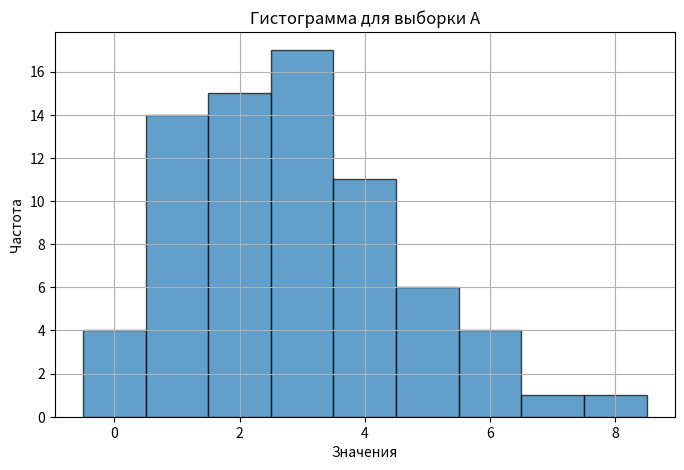
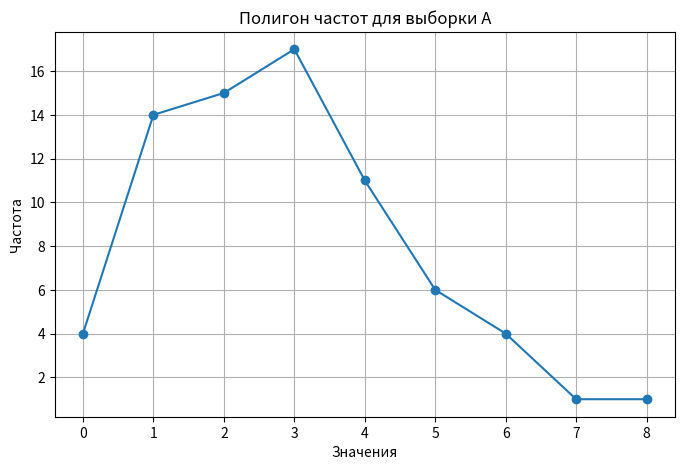
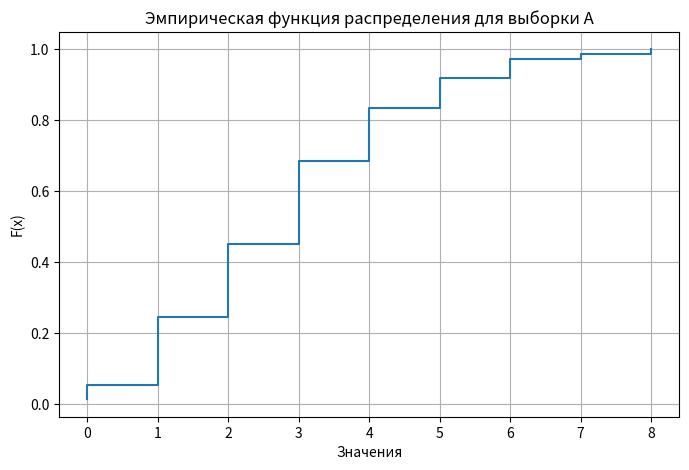
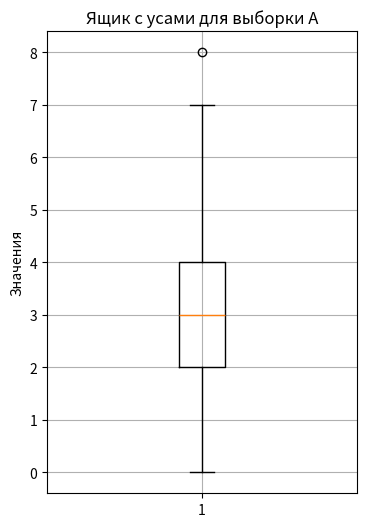
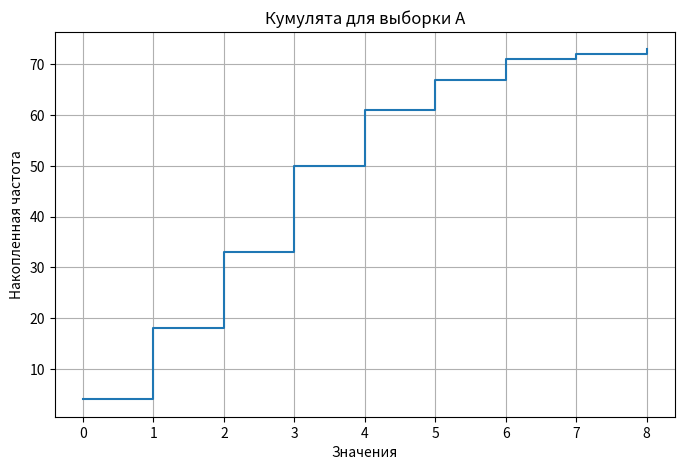
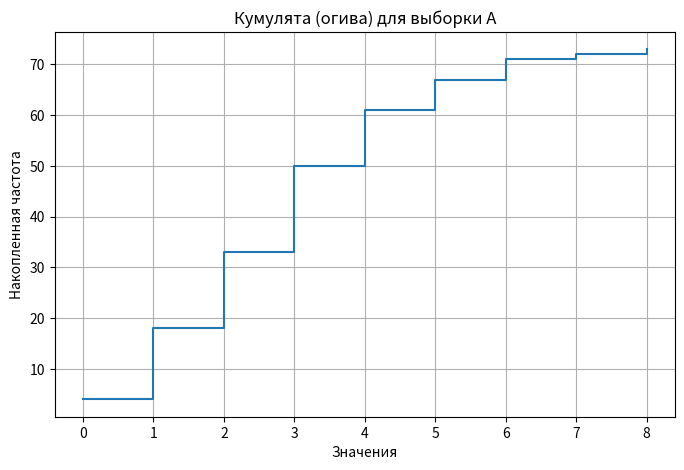
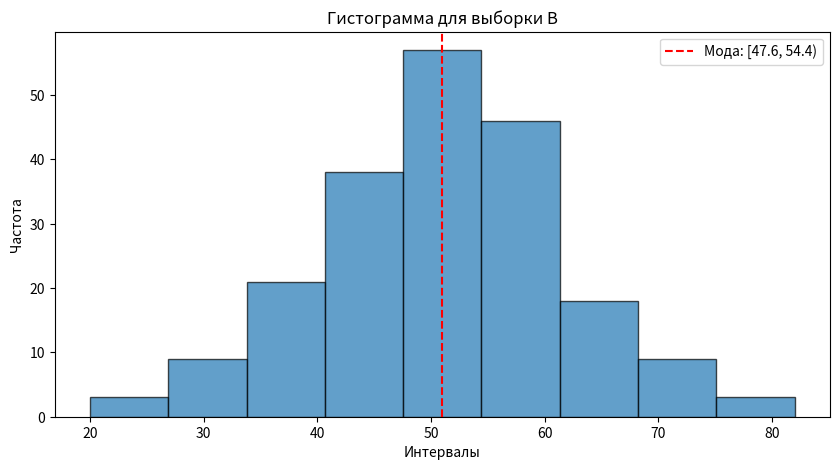
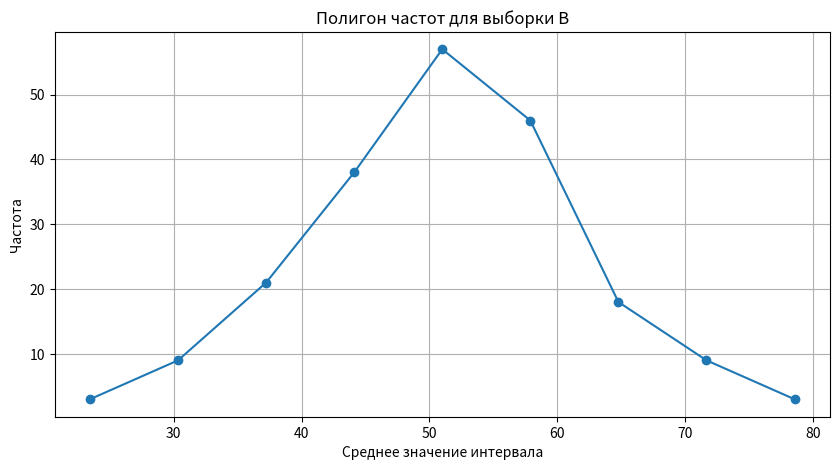
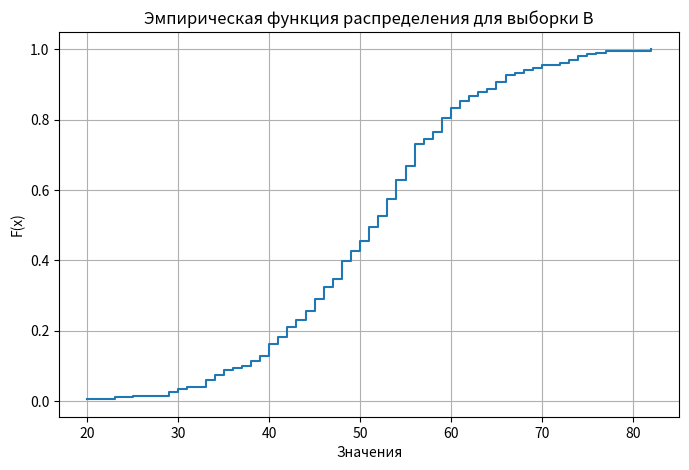
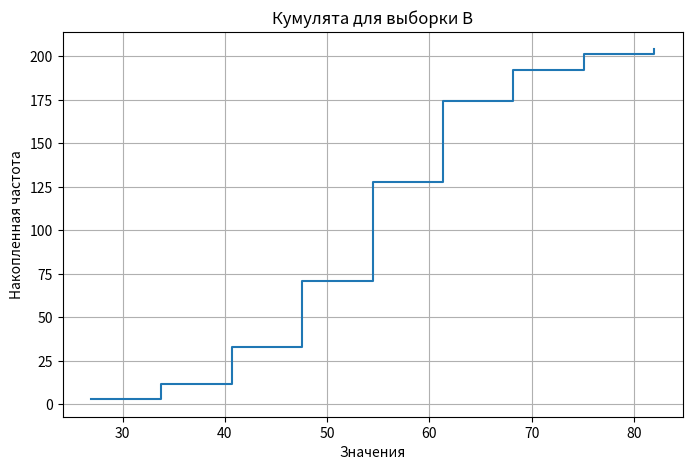
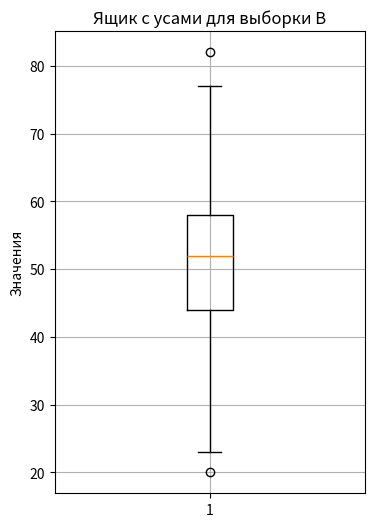
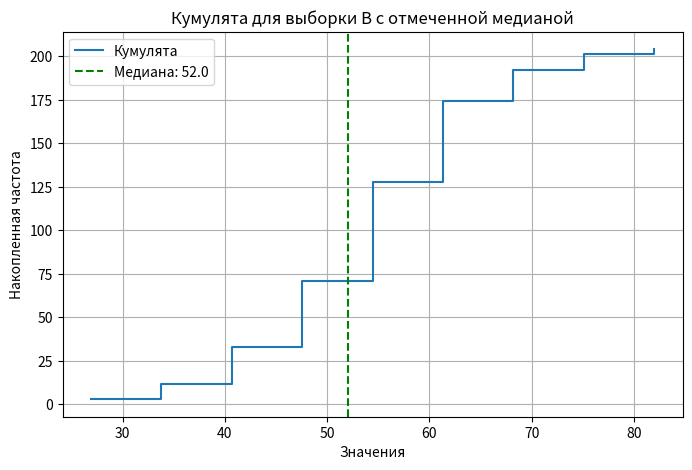
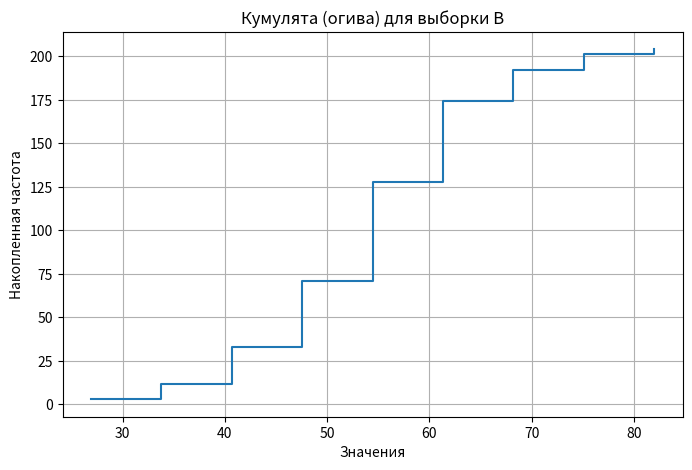

Write Python code to recreate these figures, in order.
import numpy as np
import matplotlib.pyplot as plt
import pandas as pd
import scipy.stats as stats

# ============================
# Работа с выборкой A
# ============================

# Данные выборки A
data_A = np.array([
    5, 3, 3, 3, 5, 4, 5, 3, 3, 4, 2, 1, 5,
    2, 4, 0, 2, 2, 3, 2, 1, 3, 3, 1, 2, 4,
    6, 6, 4, 1, 2, 4, 3, 1, 5, 2, 4, 6, 3,
    8, 4, 5, 1, 1, 2, 0, 2, 3, 3, 2, 4, 2,
    1, 2, 3, 1, 2, 4, 3, 0, 6, 3, 1, 4, 3, 7,
    1, 1, 0, 2, 3, 1, 1
])

# 1. Вычисление минимального и максимального значения, а также размаха выборки A
min_A = np.min(data_A)
max_A = np.max(data_A)
range_A = max_A - min_A

print("Выборка A:")
print("Минимальное значение:", min_A)
print("Максимальное значение:", max_A)
print("Размах выборки:", range_A)

# 2. Построение гистограммы для выборки A
plt.figure(figsize=(8,5))
# Определяем интервалы так, чтобы каждый отдельный дискретный элемент оказался в отдельном интервале
bins_A = np.arange(min_A - 0.5, max_A + 1.5, 1)
plt.hist(data_A, bins=bins_A, edgecolor='black', alpha=0.7)
plt.title("Гистограмма для выборки A")
plt.xlabel("Значения")
plt.ylabel("Частота")
plt.grid(True)
plt.show()

# 3. Статистический ряд: подсчёт частот для каждого уникального значения
freq_A = pd.Series(data_A).value_counts().sort_index()
print("\nСтатистический ряд (значение: частота):")
print(freq_A)

# 4. Построение полигона частот (график, где точки – это частоты, соединённые линиями)
plt.figure(figsize=(8,5))
plt.plot(freq_A.index, freq_A.values, marker='o', linestyle='-')
plt.title("Полигон частот для выборки A")
plt.xlabel("Значения")
plt.ylabel("Частота")
plt.grid(True)
plt.show()

# 5. Построение эмпирической функции распределения (ЭФР)
n_A = len(data_A)
sorted_A = np.sort(data_A)           # сортировка
edf_y = np.arange(1, n_A+1) / n_A      # вычисляем накопленные доли по формуле

plt.figure(figsize=(8,5))
plt.step(sorted_A, edf_y, where="post")
plt.title("Эмпирическая функция распределения для выборки A")
plt.xlabel("Значения")
plt.ylabel("F(x)")
plt.grid(True)
plt.show()

# 6. Вычисление начальных и центральных эмпирических моментов до 4-го порядка
mean_A = np.mean(data_A)  # первый момент (среднее)
m1 = mean_A
m2 = np.mean(data_A**2)
m3 = np.mean(data_A**3)
m4 = np.mean(data_A**4)

# Центральные моменты (отклонения от среднего)
mu2 = np.mean((data_A - mean_A)**2)  # дисперсия
mu3 = np.mean((data_A - mean_A)**3)
mu4 = np.mean((data_A - mean_A)**4)

print("\nЭмпирические начальные моменты для выборки A:")
print("Первый момент (среднее):", m1)
print("Второй момент:", m2)
print("Третий момент:", m3)
print("Четвертый момент:", m4)

print("\nЭмпирические центральные моменты для выборки A:")
print("Второй центральный момент (дисперсия):", mu2)
print("Третий центральный момент:", mu3)
print("Четвертый центральный момент:", mu4)

# 7. Нахождение моды и медианы, а также коэффициентов асимметрии и эксцесса
mode_A_result = stats.mode(data_A)
# Гарантируем, что mode_A_result.mode и .count - массивы, и берем первый элемент
mode_A_value = np.atleast_1d(mode_A_result.mode)[0]
mode_A_count = np.atleast_1d(mode_A_result.count)[0]
median_A = np.median(data_A)
skewness_A = stats.skew(data_A, bias=False)
kurtosis_A = stats.kurtosis(data_A, bias=False)  # эксцесс (избыточный куртозис)

print("\nМода для выборки A:", mode_A_value, "с частотой", mode_A_count)
print("Медиана для выборки A:", median_A)
print("Коэффициент асимметрии (skewness):", skewness_A)
print("Эксцесс (excess kurtosis):", kurtosis_A)

# 8. Построение ящика с усами (boxplot)
plt.figure(figsize=(4,6))
plt.boxplot(data_A, vert=True)
plt.title("Ящик с усами для выборки A")
plt.ylabel("Значения")
plt.grid(True)
plt.show()

# 9. Построение кумуляты (накопленной частоты)
cumulative_counts_A = np.cumsum(freq_A.values)
plt.figure(figsize=(8,5))
plt.step(freq_A.index, cumulative_counts_A, where="post")
plt.title("Кумулята для выборки A")
plt.xlabel("Значения")
plt.ylabel("Накопленная частота")
plt.grid(True)
plt.show()

# 10. Огива для выборки A
cumulative_counts_A = np.cumsum(freq_A.values)
plt.figure(figsize=(8,5))
plt.step(freq_A.index, cumulative_counts_A, where="post")
plt.title("Кумулята (огива) для выборки A")
plt.xlabel("Значения")
plt.ylabel("Накопленная частота")
plt.grid(True)
plt.show()

# 11. Выводы и гипотезы для выборки A
print("\nВыводы для выборки A:")
print("Выборка A представляет дискретное распределение.")
print(f"Мода равна {mode_A_value} (наиболее часто встречающееся значение), медиана = {median_A}.")
print(f"Среднее значение равно {mean_A:.2f} и дисперсия {mu2:.2f}.")
if skewness_A > 0:
    asymmetry_text = "правосторонней"
elif skewness_A < 0:
    asymmetry_text = "левосторонней"
else:
    asymmetry_text = "симметричной"
print(f"Коэффициент асимметрии равен {skewness_A:.2f} ({asymmetry_text} асимметрия), эксцесс = {kurtosis_A:.2f}.")
print("Предположительно, генеральная совокупность может быть описана дискретным распределением (например, распределением Пуассона или биномиальным).")

# ============================
# Работа с выборкой B
# ============================

# Данные выборки B
data_B = np.array([
    52, 40, 47, 54, 40, 54, 41, 74, 45, 45, 51, 76, 58, 37, 40,
    42, 53, 54, 65, 46, 65, 61, 55, 38, 66, 42, 56, 54, 40, 60,
    43, 49, 77, 64, 53, 64, 58, 54, 56, 53, 43, 35, 56, 34, 59,
    58, 66, 49, 49, 57, 48, 42, 46, 52, 59, 50, 62, 50, 55, 55,
    46, 53, 51, 50, 60, 30, 48, 56, 29, 74, 52, 60, 44, 62, 23,
    54, 40, 33, 20, 55, 42, 61, 54, 41, 45, 75, 59, 41, 51, 45,
    54, 52, 62, 69, 65, 49, 48, 63, 52, 46, 44, 55, 60, 54, 39,
    82, 67, 68, 34, 56, 51, 56, 48, 53, 47, 59, 51, 59, 66, 48,
    61, 42, 54, 33, 39, 47, 46, 47, 73, 63, 34, 44, 51, 46, 40,
    43, 30, 60, 61, 53, 47, 42, 56, 70, 48, 45, 65, 48, 48, 51,
    40, 57, 56, 33, 44, 43, 45, 35, 35, 56, 59, 66, 56, 52, 44,
    53, 49, 55, 25, 53, 48, 73, 38, 58, 72, 57, 46, 54, 55, 59,
    38, 53, 48, 68, 36, 53, 41, 55, 51, 50, 45, 50, 29, 60, 39,
    50, 59, 33, 56, 49, 31, 70, 56, 56
])

# 1. Вычисление минимального и максимального значения, а также размаха выборки B
min_B = np.min(data_B)
max_B = np.max(data_B)
range_B = max_B - min_B

print("\nВыборка B:")
print("Минимальное значение:", min_B)
print("Максимальное значение:", max_B)
print("Размах выборки:", range_B)

# 2. Определение оптимального количества интервалов группировки и длины интервала
# Используем правило Стерджеса: k = 1 + log2(n)
n_B = len(data_B)
k = int(np.ceil(1 + np.log2(n_B)))
interval_length = range_B / k

print("Оптимальное количество интервалов (по правилу Стерджеса):", k)
print("Длина интервала группировки:", np.round(interval_length, 2))

# 3. Построение интервального ряда: подсчет частот по интервалам
bins = np.linspace(min_B, max_B, k+1)  # границы интервалов
hist, bin_edges = np.histogram(data_B, bins=bins)
print("\nИнтервальный ряд (частоты по интервалам):")
for i in range(len(hist)):
    print(f"Интервал [{bin_edges[i]}, {bin_edges[i+1]}): {hist[i]}")

# 4. Построение гистограммы и полигона частот для выборки B
plt.figure(figsize=(10,5))
plt.hist(data_B, bins=bins, edgecolor='black', alpha=0.7)
plt.title("Гистограмма для выборки B")
plt.xlabel("Интервалы")
plt.ylabel("Частота")
# Отмечаем моду: выбираем интервал с максимальной частотой
mode_bin_index = np.argmax(hist)
mode_bin = (bin_edges[mode_bin_index], bin_edges[mode_bin_index+1])
plt.axvline(x=(mode_bin[0]+mode_bin[1])/2, color='r', linestyle='--',
            label=f'Мода: [{mode_bin[0]:.1f}, {mode_bin[1]:.1f})')
plt.legend()
plt.show()

# Строим полигон частот: используем середины интервалов (midpoints)
midpoints = (bin_edges[:-1] + bin_edges[1:]) / 2
plt.figure(figsize=(10,5))
plt.plot(midpoints, hist, marker='o', linestyle='-')
plt.title("Полигон частот для выборки B")
plt.xlabel("Среднее значение интервала")
plt.ylabel("Частота")
plt.grid(True)
plt.show()

# 5. Построение эмпирической функции распределения для выборки B
sorted_B = np.sort(data_B)
edf_y_B = np.arange(1, n_B+1) / n_B

plt.figure(figsize=(8,5))
plt.step(sorted_B, edf_y_B, where="post")
plt.title("Эмпирическая функция распределения для выборки B")
plt.xlabel("Значения")
plt.ylabel("F(x)")
plt.grid(True)
plt.show()

# 6. Построение кумуляты для выборки B (накопленная частота)
freq_B, edges_B = np.histogram(data_B, bins=bins)
cumulative_counts_B = np.cumsum(freq_B)
plt.figure(figsize=(8,5))
plt.step(bin_edges[1:], cumulative_counts_B, where="post")
plt.title("Кумулята для выборки B")
plt.xlabel("Значения")
plt.ylabel("Накопленная частота")
plt.grid(True)
plt.show()

# 7. Вычисление эмпирических моментов до 4-го порядка для выборки B
mean_B = np.mean(data_B)
m1_B = mean_B
m2_B = np.mean(data_B**2)
m3_B = np.mean(data_B**3)
m4_B = np.mean(data_B**4)

mu2_B = np.mean((data_B - mean_B)**2)
mu3_B = np.mean((data_B - mean_B)**3)
mu4_B = np.mean((data_B - mean_B)**4)

print("\nЭмпирические начальные моменты для выборки B:")
print("Первый момент (среднее):", m1_B)
print("Второй момент:", m2_B)
print("Третий момент:", m3_B)
print("Четвертый момент:", m4_B)

print("\nЭмпирические центральные моменты для выборки B:")
print("Второй центральный момент (дисперсия):", mu2_B)
print("Третий центральный момент:", mu3_B)
print("Четвертый центральный момент:", mu4_B)

# 8. Нахождение моды и медианы для выборки B, а также коэффициентов асимметрии и эксцесса
mode_B_result = stats.mode(data_B)
mode_B_value = np.atleast_1d(mode_B_result.mode)[0]
mode_B_count = np.atleast_1d(mode_B_result.count)[0]
median_B = np.median(data_B)
skewness_B = stats.skew(data_B, bias=False)
kurtosis_B = stats.kurtosis(data_B, bias=False)

print("\nМода для выборки B:", mode_B_value, "с частотой", mode_B_count)
print("Медиана для выборки B:", median_B)
print("Коэффициент асимметрии для выборки B:", skewness_B)
print("Эксцесс для выборки B:", kurtosis_B)

# 9. Построение ящика с усами для выборки B
plt.figure(figsize=(4,6))
plt.boxplot(data_B, vert=True)
plt.title("Ящик с усами для выборки B")
plt.ylabel("Значения")
plt.grid(True)
plt.show()

# 10. Отметка медианы на кумуляте для выборки B
plt.figure(figsize=(8,5))
plt.step(bin_edges[1:], cumulative_counts_B, where="post", label="Кумулята")
plt.axvline(x=median_B, color='g', linestyle='--', label=f'Медиана: {median_B}')
plt.title("Кумулята для выборки B с отмеченной медианой")
plt.xlabel("Значения")
plt.ylabel("Накопленная частота")
plt.legend()
plt.grid(True)
plt.show()

# 11. Огива Б
cumulative_counts_B = np.cumsum(hist)
plt.figure(figsize=(8,5))
plt.step(bin_edges[1:], cumulative_counts_B, where="post")
plt.title("Кумулята (огива) для выборки B")
plt.xlabel("Значения")
plt.ylabel("Накопленная частота")
plt.grid(True)
plt.show()

# 12. Выводы и гипотезы для выборки B
print("\nВыводы для выборки B:")
print(f"Выборка B имеет диапазон от {min_B} до {max_B} с оптимальным количеством интервалов = {k}.")
print(f"Среднее значение равно {mean_B:.2f}, а медиана = {median_B}.")
if abs(skewness_B) < 0.5:
    asymmetry_text_B = "распределение можно считать приблизительно симметричным"
elif skewness_B > 0:
    asymmetry_text_B = "наблюдается правосторонняя асимметрия"
else:
    asymmetry_text_B = "наблюдается левосторонняя асимметрия"
print(f"Коэффициент асимметрии = {skewness_B:.2f} ({asymmetry_text_B}), а дисперсия = {mu2_B:.2f}.")
if kurtosis_B > 0:
    kurtosis_text_B = "более острые пики"
elif kurtosis_B < 0:
    kurtosis_text_B = "более плоская вершина"
else:
    kurtosis_text_B = "нормальная форма"
print(f"Эксцесс = {kurtosis_B:.2f}, что указывает на {kurtosis_text_B} распределение.")
print("На основании анализа можно предположить, что генеральная совокупность может быть описана нормальным распределением.")

print("\n==================== ЧТО Я СДЕЛАЛ? ====================")
print("Для выборки A:")
print("1. Нашёл максимальный и минимальный элементы, а также размах выборки.")
print("2. Построил статистический ряд и полигон частот.")
print("3. Построил эмпирическую функцию распределения.")
print("4. Вычислил начальные и центральные эмпирические моменты до 4-го порядка.")
print("5. Нашёл мода, медиана, коэффициенты асимметрии и эксцесса.")
print("6. Построил кумулята и ящик с усами (boxplot).")
print("7. Сформулировал выводы и гипотезы о распределении генеральной совокупности.\n")

print("Для выборки B:")
print("1. Нашёл максимальный и минимальный элементы, а также размах выборки.")
print("2. Определил оптимальное количество интервалов группировки и вычислил длина интервала.")
print("3. Построил интервальный ряд, гистограмма и полигон частот.")
print("4. Построил эмпирическую функцию распределения и кумуляту.")
print("5. Вычислил начальные и центральные эмпирические моменты до 4-го порядка.")
print("6. Нашёл моду (отметил на гистограмме) и медиану (отметил на кумуляте), а также коэффициенты асимметрии и эксцесса.")
print("7. Построил ящик с усами (boxplot).")
print("8. Продумал выводы и гипотезы о распределении генеральной совокупности.")
print("====================================================================")